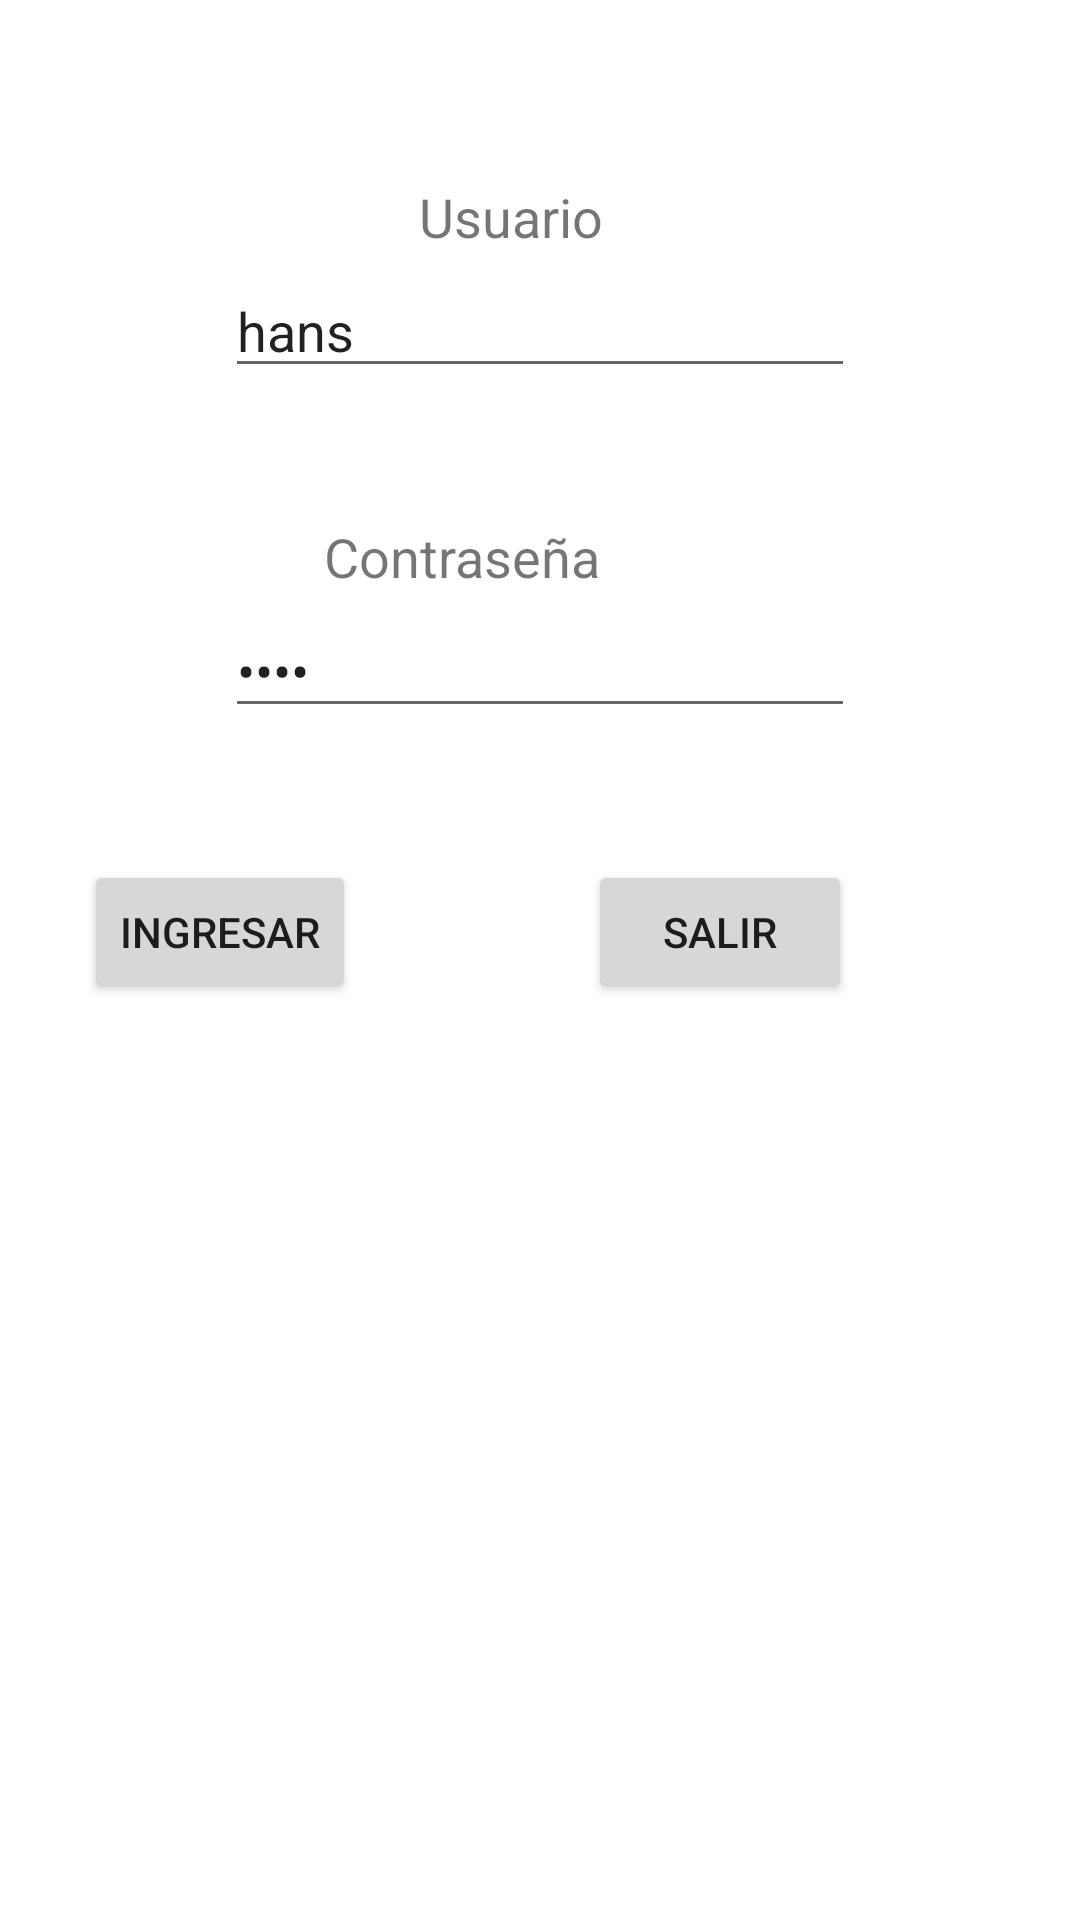

Layout XML and referenced resources for this Android screen:
<!-- AndroidManifest.xml: application theme Theme.PedidosUTS -->
<!-- res/layout/activity_main.xml -->
<?xml version="1.0" encoding="utf-8"?>
<androidx.constraintlayout.widget.ConstraintLayout xmlns:android="http://schemas.android.com/apk/res/android"
    xmlns:app="http://schemas.android.com/apk/res-auto"
    xmlns:tools="http://schemas.android.com/tools"
    android:layout_width="match_parent"
    android:layout_height="match_parent"
    tools:context=".MainActivity">

    <EditText
        android:id="@+id/txt_password"
        android:layout_width="wrap_content"
        android:layout_height="wrap_content"
        android:layout_marginTop="4dp"
        android:ems="10"
        android:hint="Escriba la contraseña"
        android:inputType="textPassword"
        android:text="1234"
        app:layout_constraintEnd_toEndOf="parent"
        app:layout_constraintStart_toStartOf="parent"
        app:layout_constraintTop_toBottomOf="@+id/lbl_password" />

    <Button
        android:id="@+id/btn_login"
        android:layout_width="wrap_content"
        android:layout_height="wrap_content"
        android:layout_marginTop="44dp"
        android:onClick="ingresar"
        android:text="Ingresar"
        app:layout_constraintEnd_toStartOf="@+id/btn_exit"
        app:layout_constraintHorizontal_bias="0.265"
        app:layout_constraintStart_toStartOf="parent"
        app:layout_constraintTop_toBottomOf="@+id/txt_password" />

    <EditText
        android:id="@+id/txt_username"
        android:layout_width="wrap_content"
        android:layout_height="wrap_content"
        android:layout_marginTop="4dp"
        android:ems="10"
        android:hint="Escriba el usuario"
        android:inputType="textPersonName"
        android:text="hans"
        app:layout_constraintEnd_toEndOf="parent"
        app:layout_constraintStart_toStartOf="parent"
        app:layout_constraintTop_toBottomOf="@+id/lbl_username" />

    <Button
        android:id="@+id/btn_exit"
        android:layout_width="wrap_content"
        android:layout_height="wrap_content"
        android:layout_marginTop="44dp"
        android:layout_marginEnd="76dp"
        android:onClick="salir"
        android:text="Salir"
        app:layout_constraintEnd_toEndOf="parent"
        app:layout_constraintTop_toBottomOf="@+id/txt_password" />

    <TextView
        android:id="@+id/lbl_password"
        android:layout_width="144dp"
        android:layout_height="24dp"
        android:layout_marginTop="44dp"
        android:text="Contraseña"
        android:textSize="18sp"
        app:layout_constraintEnd_toEndOf="parent"
        app:layout_constraintStart_toStartOf="parent"
        app:layout_constraintTop_toBottomOf="@+id/txt_username" />

    <TextView
        android:id="@+id/lbl_username"
        android:layout_width="81dp"
        android:layout_height="24dp"
        android:layout_marginTop="60dp"
        android:text="Usuario"
        android:textSize="18sp"
        app:layout_constraintEnd_toEndOf="parent"
        app:layout_constraintStart_toStartOf="parent"
        app:layout_constraintTop_toTopOf="parent" />

</androidx.constraintlayout.widget.ConstraintLayout>
<!-- resources referenced by this layout -->
<resources>
  <style name="Theme.PedidosUTS" parent="Theme.MaterialComponents.DayNight.DarkActionBar">
          
          <item name="colorPrimary">@color/purple_500</item>
          <item name="colorPrimaryVariant">@color/purple_700</item>
          <item name="colorOnPrimary">@color/white</item>
          
          <item name="colorSecondary">@color/teal_200</item>
          <item name="colorSecondaryVariant">@color/teal_700</item>
          <item name="colorOnSecondary">@color/black</item>
          
          <item name="android:statusBarColor" tools:targetApi="l">?attr/colorPrimaryVariant</item>
          
      </style>
  <!-- not gathered from this repository: default colours our renderer supplied (Android Studio template values) -->
  <color name="purple_500">#FF6200EE</color>
  <color name="purple_700">#FF3700B3</color>
  <color name="teal_200">#FF03DAC5</color>
  <color name="teal_700">#FF018786</color>
  <color name="black">#FF000000</color>
  <color name="white">#FFFFFFFF</color>
</resources>
